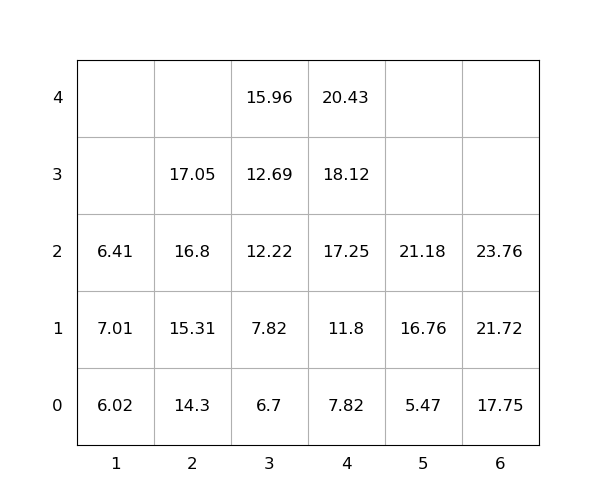

The file beside this chart, header and first rows:
idx, loc_x, loc_y, loc_z, weight, group, score, seq, reloc, size(ft)
1, 2, 0, 0, 14.3, 0, 14.3, 0, 0, 20
2, 6, 0, 0, 17.75, 0, 17.75, 0, 0, 20
3, 5, 0, 0, 5.47, 0, 5.47, 0, 0, 20
4, 2, 0, 1, 15.31, 0, 15.31, 1, 0, 20
5, 6, 0, 1, 21.72, 0, 21.72, 2, 0, 20
6, 4, 0, 0, 7.82, 0, 7.82, 3, 0, 20
7, 4, 0, 1, 11.8, 0, 11.8, 4, 0, 20
8, 3, 0, 0, 6.7, 0, 6.7, 5, 0, 20
9, 2, 0, 2, 16.8, 0, 16.8, 6, 0, 20
10, 6, 0, 2, 23.76, 0, 23.76, 7, 0, 20
11, 1, 0, 0, 6.02, 0, 6.02, 8, 0, 20
12, 4, 0, 2, 17.25, 0, 17.25, 9, 0, 20
13, 3, 0, 1, 7.82, 0, 7.82, 10, 0, 20
14, 3, 0, 2, 12.22, 0, 12.22, 11, 0, 20
15, 2, 0, 3, 17.05, 0, 17.05, 12, 0, 20
16, 4, 0, 3, 18.12, 0, 18.12, 13, 0, 20
17, 4, 0, 4, 20.43, 0, 20.43, 14, 0, 20
18, 5, 0, 1, 16.76, 0, 16.76, 15, 0, 20
19, 3, 0, 3, 12.69, 0, 12.69, 16, 0, 20
20, 1, 0, 1, 7.01, 0, 7.01, 17, 1.0, 20
21, 5, 0, 2, 21.18, 0, 21.18, 18, 0, 20
22, 3, 0, 4, 15.96, 0, 15.96, 19, 0, 20
23, 1, 0, 2, 6.41, 0, 6.41, 20, 1.0, 20
